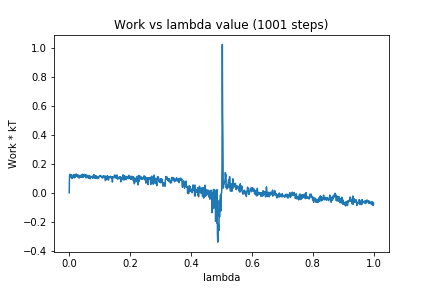

The file beside this chart, header and first rows:
0, 0.0
1, 0.1139
2, 0.128
3, 0.1194
4, 0.1254
5, 0.1163
6, 0.1236
7, 0.1047
8, 0.1234
9, 0.1007
10, 0.1123
11, 0.1019
12, 0.1053
13, 0.1139
14, 0.1222
15, 0.1132
16, 0.1268
17, 0.1029
18, 0.1091
19, 0.1087
20, 0.1189
21, 0.1257
22, 0.1112
23, 0.1304
24, 0.1198
25, 0.1178
26, 0.1218
27, 0.1235
28, 0.1085
29, 0.1198
30, 0.1215
31, 0.1212
32, 0.1027
33, 0.102
34, 0.1141
35, 0.1134
36, 0.1162
37, 0.1092
38, 0.1204
39, 0.1072
40, 0.1215
41, 0.1216
42, 0.1186
43, 0.1209
44, 0.1288
45, 0.1061
46, 0.121
47, 0.1135
48, 0.1191
49, 0.1131
50, 0.1271
51, 0.1164
52, 0.1153
53, 0.1195
54, 0.1052
55, 0.1246
56, 0.104
57, 0.1113
58, 0.1093
59, 0.1151
60, 0.1081
... 940 more rows
